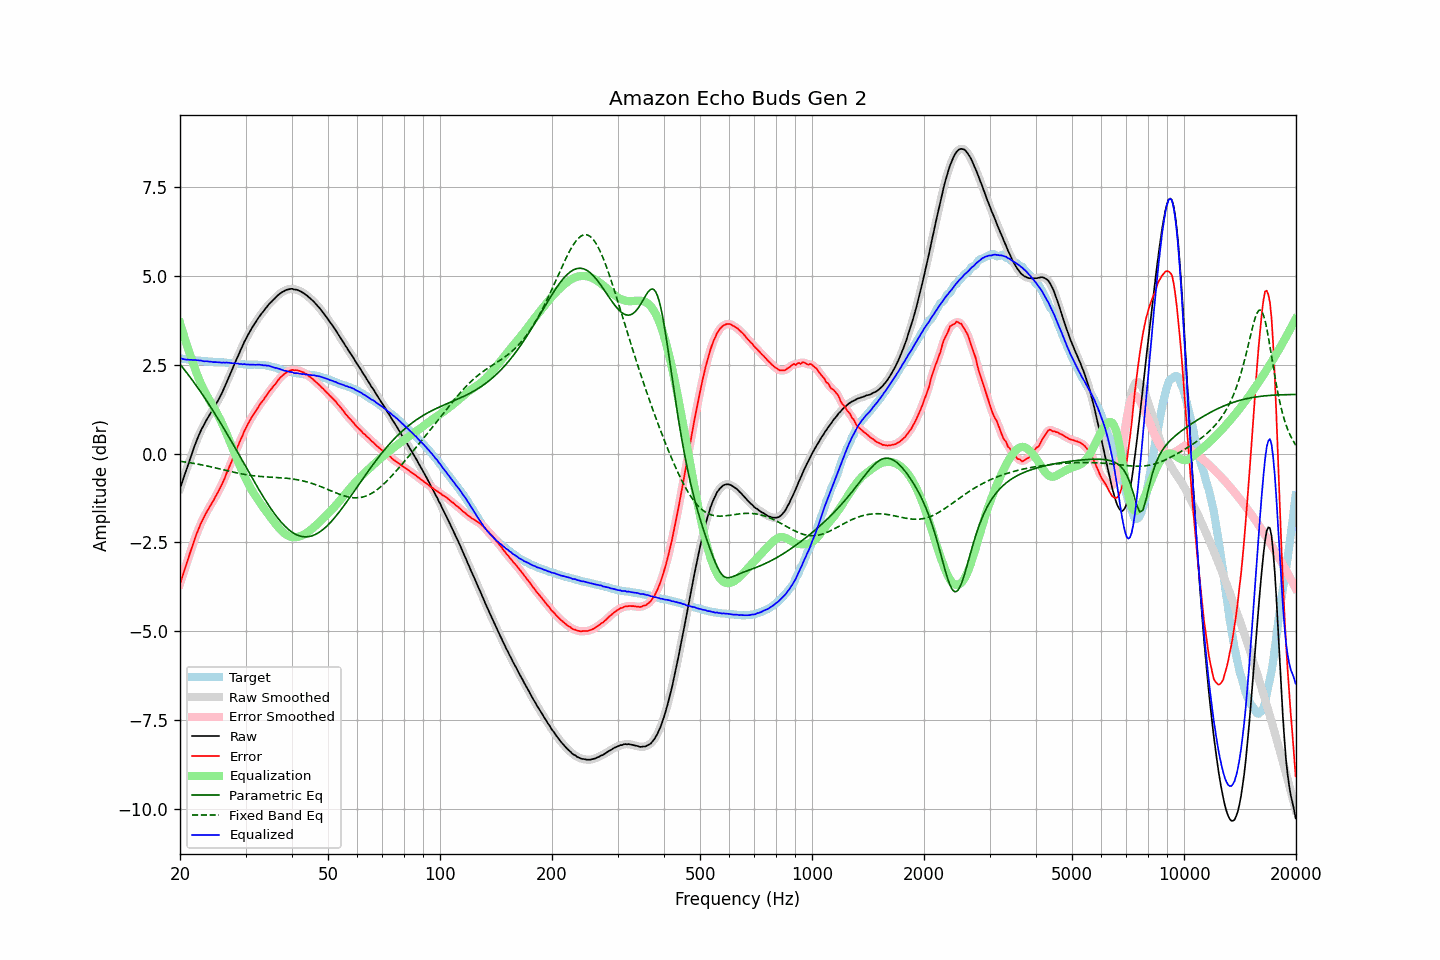

Values plotted in this chart, from the file beside it:
frequency, raw, error, smoothed, error_smoothed, equalization, parametric_eq, fixed_band_eq, equalized_raw, equalized_smoothed, target
20.00, -0.98, -3.66, -0.98, -3.66, 3.68, 2.52, -0.21, 2.70, 2.70, 2.68
20.20, -0.85, -3.53, -0.85, -3.53, 3.53, 2.46, -0.22, 2.68, 2.68, 2.68
20.40, -0.72, -3.39, -0.72, -3.39, 3.38, 2.40, -0.23, 2.66, 2.66, 2.67
20.61, -0.59, -3.25, -0.59, -3.25, 3.24, 2.35, -0.23, 2.65, 2.65, 2.67
20.81, -0.45, -3.11, -0.45, -3.11, 3.10, 2.29, -0.24, 2.64, 2.65, 2.66
21.02, -0.31, -2.97, -0.31, -2.97, 2.96, 2.23, -0.25, 2.65, 2.64, 2.66
21.23, -0.18, -2.83, -0.18, -2.83, 2.82, 2.17, -0.25, 2.64, 2.64, 2.64
21.44, -0.05, -2.69, -0.05, -2.69, 2.69, 2.11, -0.26, 2.64, 2.64, 2.64
21.66, 0.08, -2.56, 0.08, -2.56, 2.56, 2.05, -0.27, 2.63, 2.64, 2.63
21.87, 0.21, -2.42, 0.21, -2.42, 2.43, 1.98, -0.28, 2.64, 2.63, 2.63
22.09, 0.33, -2.29, 0.33, -2.30, 2.30, 1.92, -0.29, 2.63, 2.63, 2.62
22.31, 0.44, -2.18, 0.44, -2.18, 2.19, 1.86, -0.29, 2.63, 2.63, 2.62
22.54, 0.55, -2.08, 0.55, -2.07, 2.07, 1.79, -0.30, 2.62, 2.62, 2.62
22.76, 0.65, -1.96, 0.64, -1.97, 1.97, 1.73, -0.31, 2.62, 2.61, 2.61
22.99, 0.74, -1.87, 0.74, -1.87, 1.87, 1.66, -0.32, 2.61, 2.61, 2.61
23.22, 0.82, -1.78, 0.82, -1.78, 1.78, 1.59, -0.33, 2.60, 2.60, 2.60
23.45, 0.91, -1.69, 0.90, -1.69, 1.69, 1.53, -0.34, 2.60, 2.60, 2.60
23.69, 0.99, -1.61, 0.98, -1.61, 1.61, 1.46, -0.35, 2.60, 2.60, 2.60
23.92, 1.06, -1.53, 1.06, -1.53, 1.53, 1.39, -0.36, 2.59, 2.59, 2.59
24.16, 1.14, -1.45, 1.13, -1.45, 1.45, 1.32, -0.37, 2.59, 2.59, 2.59
24.40, 1.21, -1.38, 1.21, -1.38, 1.37, 1.25, -0.38, 2.58, 2.58, 2.59
24.65, 1.28, -1.31, 1.28, -1.30, 1.30, 1.17, -0.39, 2.57, 2.58, 2.58
24.89, 1.36, -1.21, 1.36, -1.22, 1.22, 1.10, -0.40, 2.58, 2.57, 2.57
25.14, 1.44, -1.13, 1.44, -1.14, 1.14, 1.03, -0.41, 2.57, 2.57, 2.57
25.39, 1.52, -1.05, 1.52, -1.05, 1.05, 0.96, -0.42, 2.57, 2.57, 2.57
25.65, 1.61, -0.96, 1.61, -0.96, 0.96, 0.88, -0.43, 2.57, 2.57, 2.57
25.91, 1.70, -0.87, 1.70, -0.87, 0.86, 0.81, -0.44, 2.56, 2.56, 2.57
26.16, 1.80, -0.77, 1.80, -0.77, 0.77, 0.73, -0.45, 2.57, 2.56, 2.57
26.43, 1.90, -0.67, 1.90, -0.66, 0.66, 0.65, -0.47, 2.56, 2.56, 2.57
26.69, 2.01, -0.55, 2.00, -0.55, 0.56, 0.58, -0.48, 2.57, 2.56, 2.56
26.96, 2.11, -0.45, 2.11, -0.45, 0.45, 0.50, -0.49, 2.56, 2.56, 2.55
27.23, 2.22, -0.34, 2.21, -0.34, 0.34, 0.42, -0.50, 2.56, 2.55, 2.55
27.50, 2.32, -0.23, 2.32, -0.23, 0.23, 0.34, -0.51, 2.55, 2.55, 2.55
27.77, 2.43, -0.12, 2.43, -0.12, 0.12, 0.26, -0.52, 2.55, 2.55, 2.55
28.05, 2.54, -0.00, 2.54, -0.01, 0.01, 0.18, -0.53, 2.55, 2.54, 2.54
28.33, 2.64, 0.10, 2.64, 0.10, -0.10, 0.11, -0.54, 2.54, 2.54, 2.54
28.62, 2.75, 0.21, 2.74, 0.21, -0.21, 0.03, -0.55, 2.54, 2.53, 2.54
28.90, 2.84, 0.31, 2.84, 0.31, -0.32, -0.05, -0.56, 2.52, 2.52, 2.52
29.19, 2.95, 0.42, 2.94, 0.42, -0.42, -0.13, -0.57, 2.52, 2.52, 2.52
29.48, 3.04, 0.52, 3.04, 0.53, -0.53, -0.21, -0.58, 2.51, 2.52, 2.52
29.78, 3.15, 0.64, 3.14, 0.63, -0.62, -0.29, -0.58, 2.52, 2.52, 2.51
30.08, 3.23, 0.72, 3.23, 0.72, -0.72, -0.38, -0.59, 2.51, 2.51, 2.51
30.38, 3.32, 0.81, 3.32, 0.81, -0.81, -0.46, -0.60, 2.51, 2.51, 2.51
30.68, 3.40, 0.89, 3.40, 0.89, -0.89, -0.54, -0.61, 2.50, 2.50, 2.50
30.99, 3.48, 0.98, 3.48, 0.98, -0.97, -0.61, -0.61, 2.50, 2.50, 2.50
31.30, 3.56, 1.06, 3.55, 1.05, -1.05, -0.69, -0.62, 2.50, 2.50, 2.50
31.61, 3.63, 1.12, 3.63, 1.12, -1.13, -0.77, -0.62, 2.50, 2.50, 2.51
31.93, 3.70, 1.19, 3.70, 1.20, -1.20, -0.85, -0.63, 2.50, 2.50, 2.50
32.24, 3.77, 1.27, 3.77, 1.26, -1.27, -0.93, -0.63, 2.50, 2.50, 2.50
32.57, 3.84, 1.34, 3.84, 1.34, -1.33, -1.00, -0.64, 2.50, 2.50, 2.50
32.89, 3.90, 1.40, 3.90, 1.40, -1.40, -1.08, -0.64, 2.50, 2.50, 2.50
33.22, 3.96, 1.46, 3.96, 1.46, -1.46, -1.16, -0.65, 2.49, 2.49, 2.49
33.55, 4.01, 1.52, 4.01, 1.52, -1.53, -1.23, -0.65, 2.48, 2.49, 2.49
33.89, 4.08, 1.59, 4.07, 1.59, -1.59, -1.30, -0.65, 2.49, 2.48, 2.49
34.23, 4.13, 1.65, 4.13, 1.65, -1.65, -1.37, -0.66, 2.48, 2.48, 2.48
34.57, 4.19, 1.72, 4.19, 1.72, -1.71, -1.44, -0.66, 2.48, 2.47, 2.47
34.92, 4.24, 1.78, 4.23, 1.78, -1.77, -1.51, -0.66, 2.46, 2.46, 2.46
35.27, 4.28, 1.83, 4.28, 1.83, -1.83, -1.58, -0.66, 2.44, 2.45, 2.45
35.62, 4.33, 1.89, 4.33, 1.89, -1.89, -1.64, -0.67, 2.43, 2.43, 2.43
35.97, 4.37, 1.94, 4.37, 1.95, -1.95, -1.70, -0.67, 2.42, 2.42, 2.43
... 635 more rows
